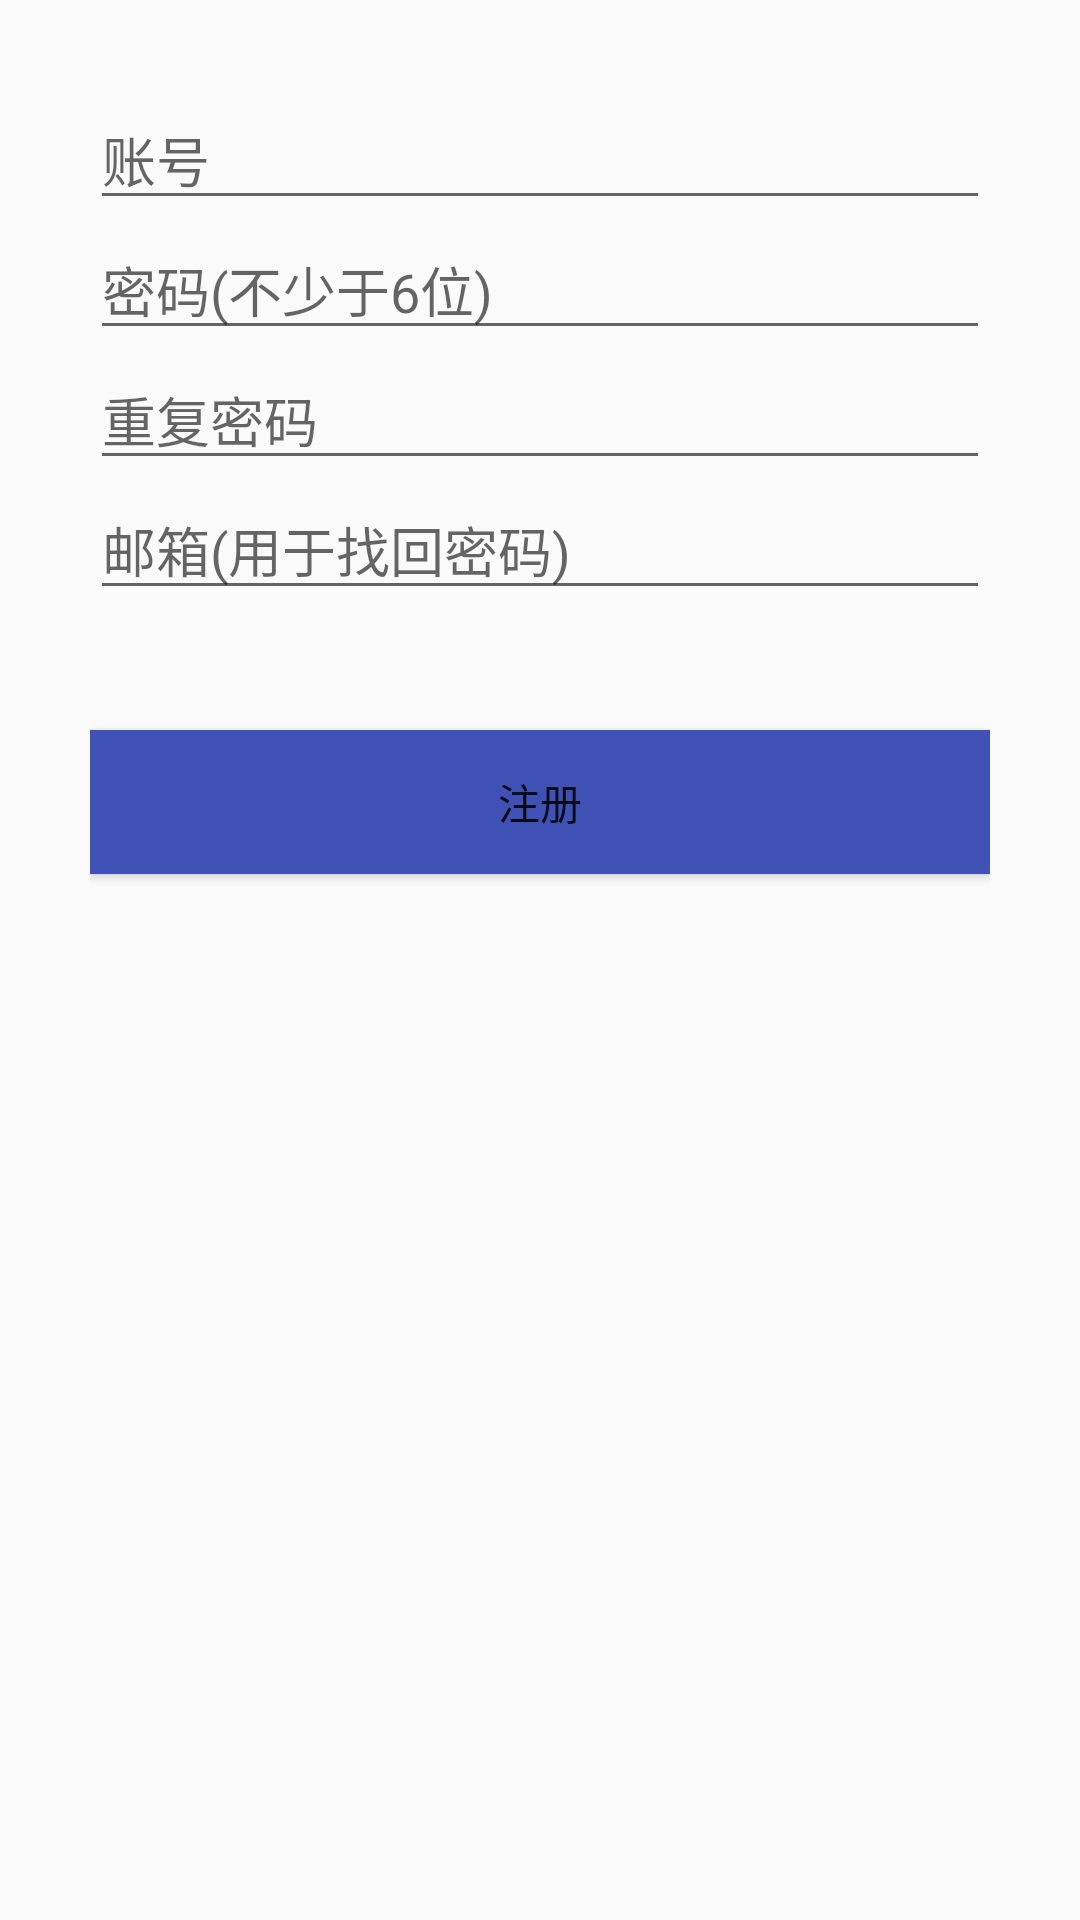

This screen was rendered from an Android layout file. Write that file and the resources it references.
<!-- AndroidManifest.xml: application theme AppTheme -->
<!-- res/layout/activity_register.xml -->
<?xml version="1.0" encoding="utf-8"?>
<LinearLayout xmlns:android="http://schemas.android.com/apk/res/android"
    android:layout_width="match_parent"
    android:layout_height="match_parent"
    android:orientation="vertical"
    android:padding="30dp">

    <EditText
        android:id="@+id/user_name"
        android:layout_width="match_parent"
        android:layout_height="wrap_content"
        android:hint="账号" />

    <EditText
        android:id="@+id/passwd"
        android:layout_width="match_parent"
        android:layout_height="wrap_content"
        android:hint="密码(不少于6位)"
        android:inputType="textPassword" />

    <EditText
        android:id="@+id/passwd2"
        android:layout_width="match_parent"
        android:layout_height="wrap_content"
        android:hint="重复密码"
        android:inputType="textPassword" />

    <EditText
        android:id="@+id/email"
        android:layout_width="match_parent"
        android:layout_height="wrap_content"
        android:hint="邮箱(用于找回密码)" />

    <Button
        android:layout_marginTop="40dp"
        android:id="@+id/register"
        android:background="#3f51b4"
        android:layout_width="match_parent"
        android:layout_height="wrap_content"
        android:text="注册" />
</LinearLayout>
<!-- resources referenced by this layout -->
<resources>
  <style name="AppTheme" parent="Theme.AppCompat.Light.DarkActionBar">
          
          <item name="colorPrimary">@color/colorPrimary</item>
          <item name="colorPrimaryDark">@color/colorPrimaryDark</item>
          <item name="colorAccent">@color/colorAccent</item>
      </style>
  <!-- not gathered from this repository: default colours our renderer supplied (Android Studio template values) -->
  <color name="colorPrimary">#FF6200EE</color>
  <color name="colorPrimaryDark">#FF3700B3</color>
  <color name="colorAccent">#FF03DAC5</color>
</resources>
